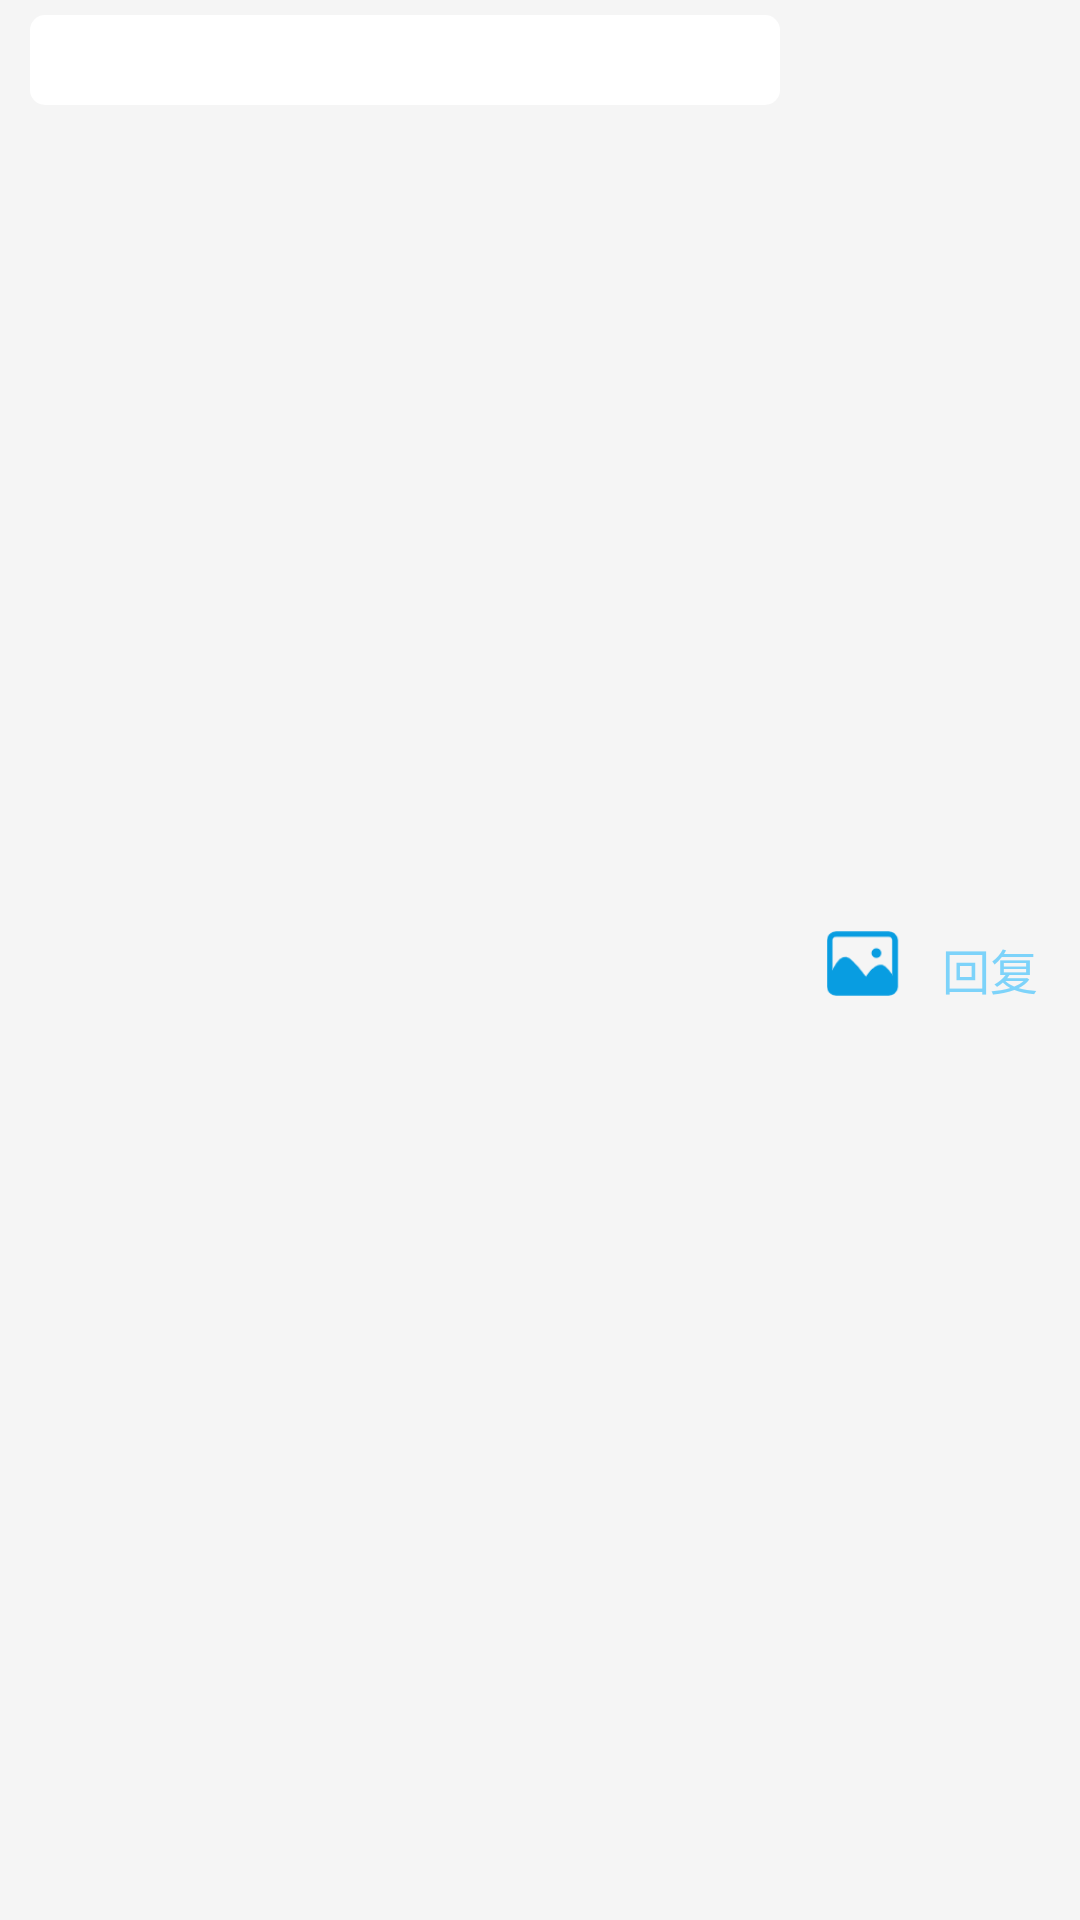

Android layout source for this screen:
<!-- AndroidManifest.xml: application theme Theme.Forum -->
<!-- res/layout/layout_input.xml -->
<RelativeLayout

    android:layout_width="match_parent"
    android:layout_height="wrap_content"
    android:layout_alignParentBottom="true"
    android:fillViewport="true"
    android:background="#F5F5F5"
    xmlns:android="http://schemas.android.com/apk/res/android">

    <TextView
        android:visibility="gone"
        android:id="@+id/tv_reply_name"
        android:layout_width="wrap_content"
        android:layout_height="25dp"
        android:paddingRight="25dp"
        android:layout_marginLeft="10dp"
        android:text="回复  ："
        android:paddingTop="7dp"
        android:textSize="12dp"
        android:maxLines="1"
        android:ellipsize="end"
        android:textColor="#999999"
        />
    <ImageView
        android:visibility="gone"
        android:id="@+id/iv_dismiss"
        android:layout_width="25dp"
        android:layout_height="25dp"
        android:paddingTop="8dp"
        android:paddingLeft="7dp"
        android:paddingRight="7dp"
        android:layout_toRightOf="@+id/tv_reply_name"
        android:layout_marginLeft="-20dp"
        android:src="@mipmap/cross"
        />
    <EditText
        android:id="@+id/et_comment"
        android:layout_width="match_parent"
        android:layout_height="30dp"
        android:layout_below="@+id/tv_reply_name"
        android:layout_marginLeft="10dp"
        android:layout_marginTop="5dp"
        android:layout_marginRight="100dp"
        android:layout_marginBottom="1dp"
        android:background="@drawable/shape_5"
        android:inputType="textMultiLine" />

    <ImageView
        android:id="@+id/iv_selectImg"
        android:layout_below="@+id/tv_reply_name"
        android:layout_width="wrap_content"
        android:layout_height="40dp"
        android:layout_alignParentRight="true"
        android:layout_marginRight="46dp"
        android:src="@mipmap/ic_img"
        android:layout_centerVertical="true"
        android:paddingLeft="9dp"
        android:paddingRight="9dp"
        android:paddingTop="10dp"
        android:paddingBottom="7.5dp"
        />

    <TextView
        android:id="@+id/tv_send"
        android:layout_width="60dp"
        android:layout_height="40dp"
        android:layout_below="@+id/tv_reply_name"
        android:layout_alignParentRight="true"
        android:layout_centerVertical="true"
        android:gravity="center"
        android:paddingTop="6dp"
        android:text="回复"
        android:textColor="#8006B1FF"
        android:textSize="16dp" />
</RelativeLayout>
<!-- resources referenced by this layout -->
<resources>
  <!-- drawable shape_5 (drawable) -->
  <?xml version="1.0" encoding="utf-8"?>
  <shape xmlns:android="http://schemas.android.com/apk/res/android" >
      <solid android:color="#FFFFFF" />
      <corners android:radius="5dp" />
  
  </shape>
  <!-- mipmap cross: png bitmap (mipmap-xxxhdpi, 605 bytes) -->
  <!-- mipmap ic_img: png bitmap (mipmap-xhdpi, 1368 bytes) -->
  <style name="Theme.Forum" parent="Theme.MaterialComponents.DayNight.NoActionBar">
          
          <item name="colorPrimary">#2196F3</item>
          <item name="colorPrimaryVariant">@color/purple_700</item>
          <item name="colorOnPrimary">@color/white</item>
          
          <item name="colorSecondary">@color/teal_200</item>
          <item name="colorSecondaryVariant">@color/teal_700</item>
          <item name="colorOnSecondary">@color/black</item>
          
          <item name="android:statusBarColor" tools:targetApi="l">?attr/colorPrimaryVariant</item>
          
      </style>
  <color name="purple_700">#FF3700B3</color>
  <color name="white">#FFFFFFFF</color>
  <color name="teal_200">#FF03DAC5</color>
  <color name="teal_700">#FF018786</color>
  <color name="black">#FF000000</color>
</resources>
